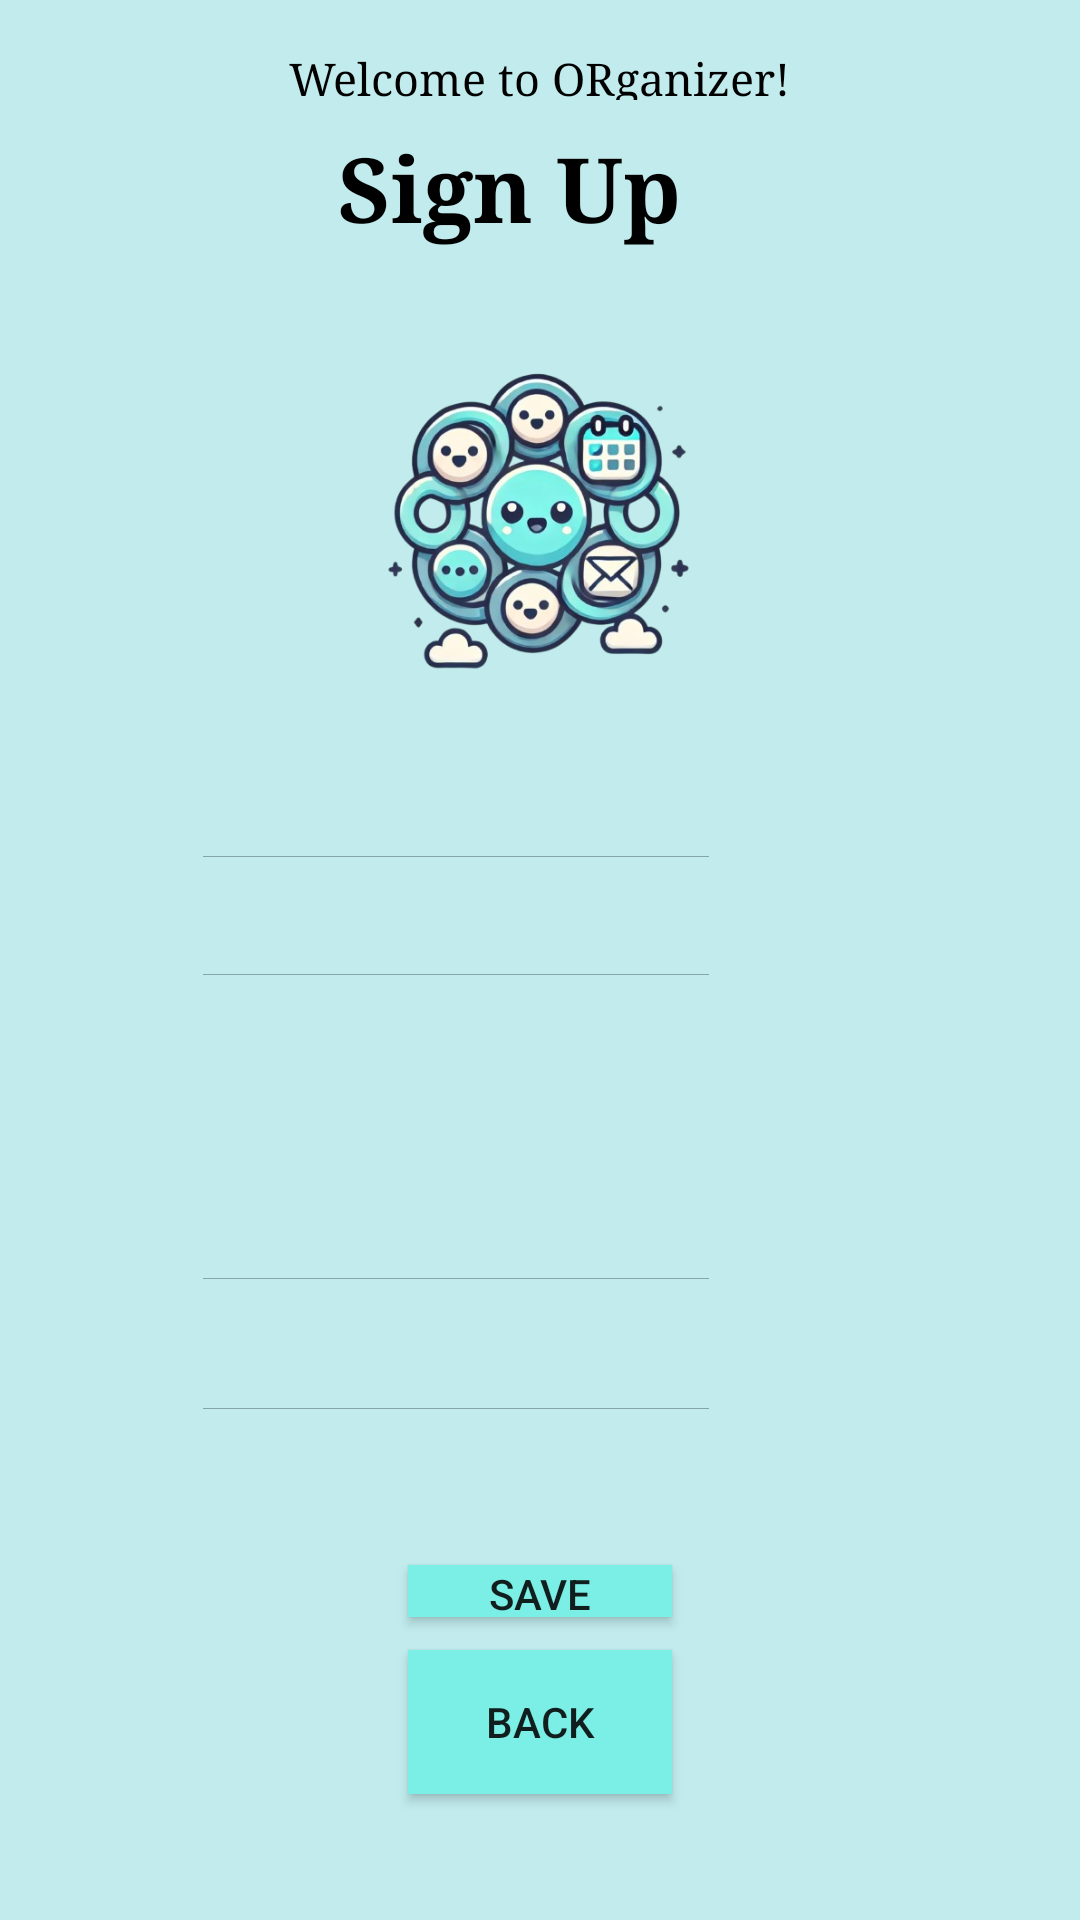

The Android layout XML behind this screen, and the referenced resources:
<!-- AndroidManifest.xml: application theme Theme.ORganizerP -->
<!-- res/layout/activity_register.xml -->
<?xml version="1.0" encoding="utf-8"?>
<androidx.constraintlayout.widget.ConstraintLayout xmlns:android="http://schemas.android.com/apk/res/android"
    xmlns:app="http://schemas.android.com/apk/res-auto"
    xmlns:tools="http://schemas.android.com/tools"
    android:id="@+id/main"
    android:layout_width="match_parent"
    android:layout_height="match_parent"
    android:background="#B4ABE6E8"
    tools:context=".Register">


    <TextView
        android:id="@+id/welcome"
        android:layout_width="wrap_content"
        android:layout_height="0dp"

        android:layout_marginTop="16dp"
        android:layout_marginBottom="9dp"
        android:fontFamily="serif"
        android:text="Welcome to ORganizer!"
        android:textColor="@color/black"
        android:textSize="15sp"
        app:layout_constraintBottom_toTopOf="@+id/txtsignup"
        app:layout_constraintEnd_toEndOf="parent"
        app:layout_constraintStart_toStartOf="parent"
        app:layout_constraintTop_toTopOf="parent" />

    <TextView
        android:id="@+id/txtsignup"
        android:layout_width="162dp"
        android:layout_height="41dp"
        android:layout_marginStart="26dp"
        android:layout_marginEnd="22dp"
        android:layout_marginBottom="16dp"
        android:fontFamily="serif"
        android:text="Sign Up"
        android:textColor="@color/black"
        android:textSize="30sp"
        android:textStyle="bold"
        app:layout_constraintBottom_toTopOf="@+id/imageView"
        app:layout_constraintEnd_toEndOf="@+id/imageView"
        app:layout_constraintHorizontal_bias="1.0"
        app:layout_constraintStart_toStartOf="@+id/welcome"
        app:layout_constraintTop_toBottomOf="@+id/welcome" />

    <ImageView
        android:id="@+id/imageView"
        android:layout_width="233dp"
        android:layout_height="151dp"
        android:layout_marginBottom="25dp"
        app:layout_constraintBottom_toTopOf="@+id/etFname"
        app:layout_constraintEnd_toEndOf="parent"
        app:layout_constraintStart_toStartOf="parent"
        app:layout_constraintTop_toBottomOf="@+id/txtsignup"
        app:srcCompat="@drawable/logoor" />

    <EditText
        android:id="@+id/etFname"
        android:layout_width="wrap_content"
        android:layout_height="0dp"
        android:layout_marginBottom="22dp"
        android:ems="10"
        android:hint="First Name"
        android:inputType="text"
        android:textSize="15sp"
        app:layout_constraintBottom_toTopOf="@+id/etLName"
        app:layout_constraintStart_toStartOf="@+id/imageView"
        app:layout_constraintTop_toBottomOf="@+id/imageView" />

    <EditText
        android:id="@+id/etLName"
        android:layout_width="wrap_content"
        android:layout_height="0dp"
        android:layout_marginBottom="29dp"
        android:ems="10"
        android:hint="Last Name"
        android:inputType="text"
        android:textSize="15sp"
        app:layout_constraintBottom_toTopOf="@+id/etPhone"
        app:layout_constraintStart_toStartOf="@+id/etFname"
        app:layout_constraintTop_toBottomOf="@+id/etFname" />

    <EditText
        android:id="@+id/etPassword"
        android:layout_width="wrap_content"
        android:layout_height="0dp"
        android:layout_marginBottom="45dp"
        android:ems="10"
        android:hint="Password"
        android:inputType="text"
        android:textSize="15sp"
        app:layout_constraintBottom_toTopOf="@+id/btnSave"
        app:layout_constraintStart_toStartOf="@+id/etEmail"
        app:layout_constraintTop_toBottomOf="@+id/etEmail" />

    <EditText
        android:id="@+id/etEmail"
        android:layout_width="wrap_content"
        android:layout_height="0dp"
        android:layout_marginBottom="26dp"
        android:ems="10"
        android:hint="Email"
        android:inputType="text"
        android:textSize="15sp"
        app:layout_constraintBottom_toTopOf="@+id/etPassword"
        app:layout_constraintStart_toStartOf="@+id/etPhone"
        app:layout_constraintTop_toBottomOf="@+id/etPhone" />

    <EditText
        android:id="@+id/etPhone"
        android:layout_width="wrap_content"
        android:layout_height="0dp"
        android:layout_marginBottom="38dp"
        android:ems="10"
        android:hint="Phone"
        android:inputType="text"
        android:textSize="15sp"
        app:layout_constraintBottom_toTopOf="@+id/etEmail"
        app:layout_constraintStart_toStartOf="@+id/etLName"
        app:layout_constraintTop_toBottomOf="@+id/etLName" />

    <Button
        android:id="@+id/btnSave"
        android:layout_width="wrap_content"
        android:layout_height="0dp"
        android:layout_marginBottom="11dp"
        android:background="#7BEFE6"
        android:text="Save"
        app:layout_constraintBottom_toTopOf="@+id/btnBack"
        app:layout_constraintStart_toStartOf="@+id/btnBack"
        app:layout_constraintTop_toBottomOf="@+id/etPassword" />

    <Button
        android:id="@+id/btnBack"
        android:layout_width="wrap_content"
        android:layout_height="wrap_content"

        android:layout_marginBottom="42dp"
        android:background="#7BEFE6"
        android:text="back"
        app:layout_constraintBottom_toBottomOf="parent"
        app:layout_constraintEnd_toEndOf="parent"
        app:layout_constraintStart_toStartOf="parent"
        app:layout_constraintTop_toBottomOf="@+id/btnSave" />

</androidx.constraintlayout.widget.ConstraintLayout>
<!-- resources referenced by this layout -->
<resources>
  <color name="black">#FF000000</color>
  <!-- drawable logoor: jpeg bitmap (drawable, 201749 bytes) -->
  <style name="Theme.ORganizerP" parent="Base.Theme.ORganizerP" />
  <style name="Base.Theme.ORganizerP" parent="Theme.Design.Light">
          
          
      </style>
</resources>
